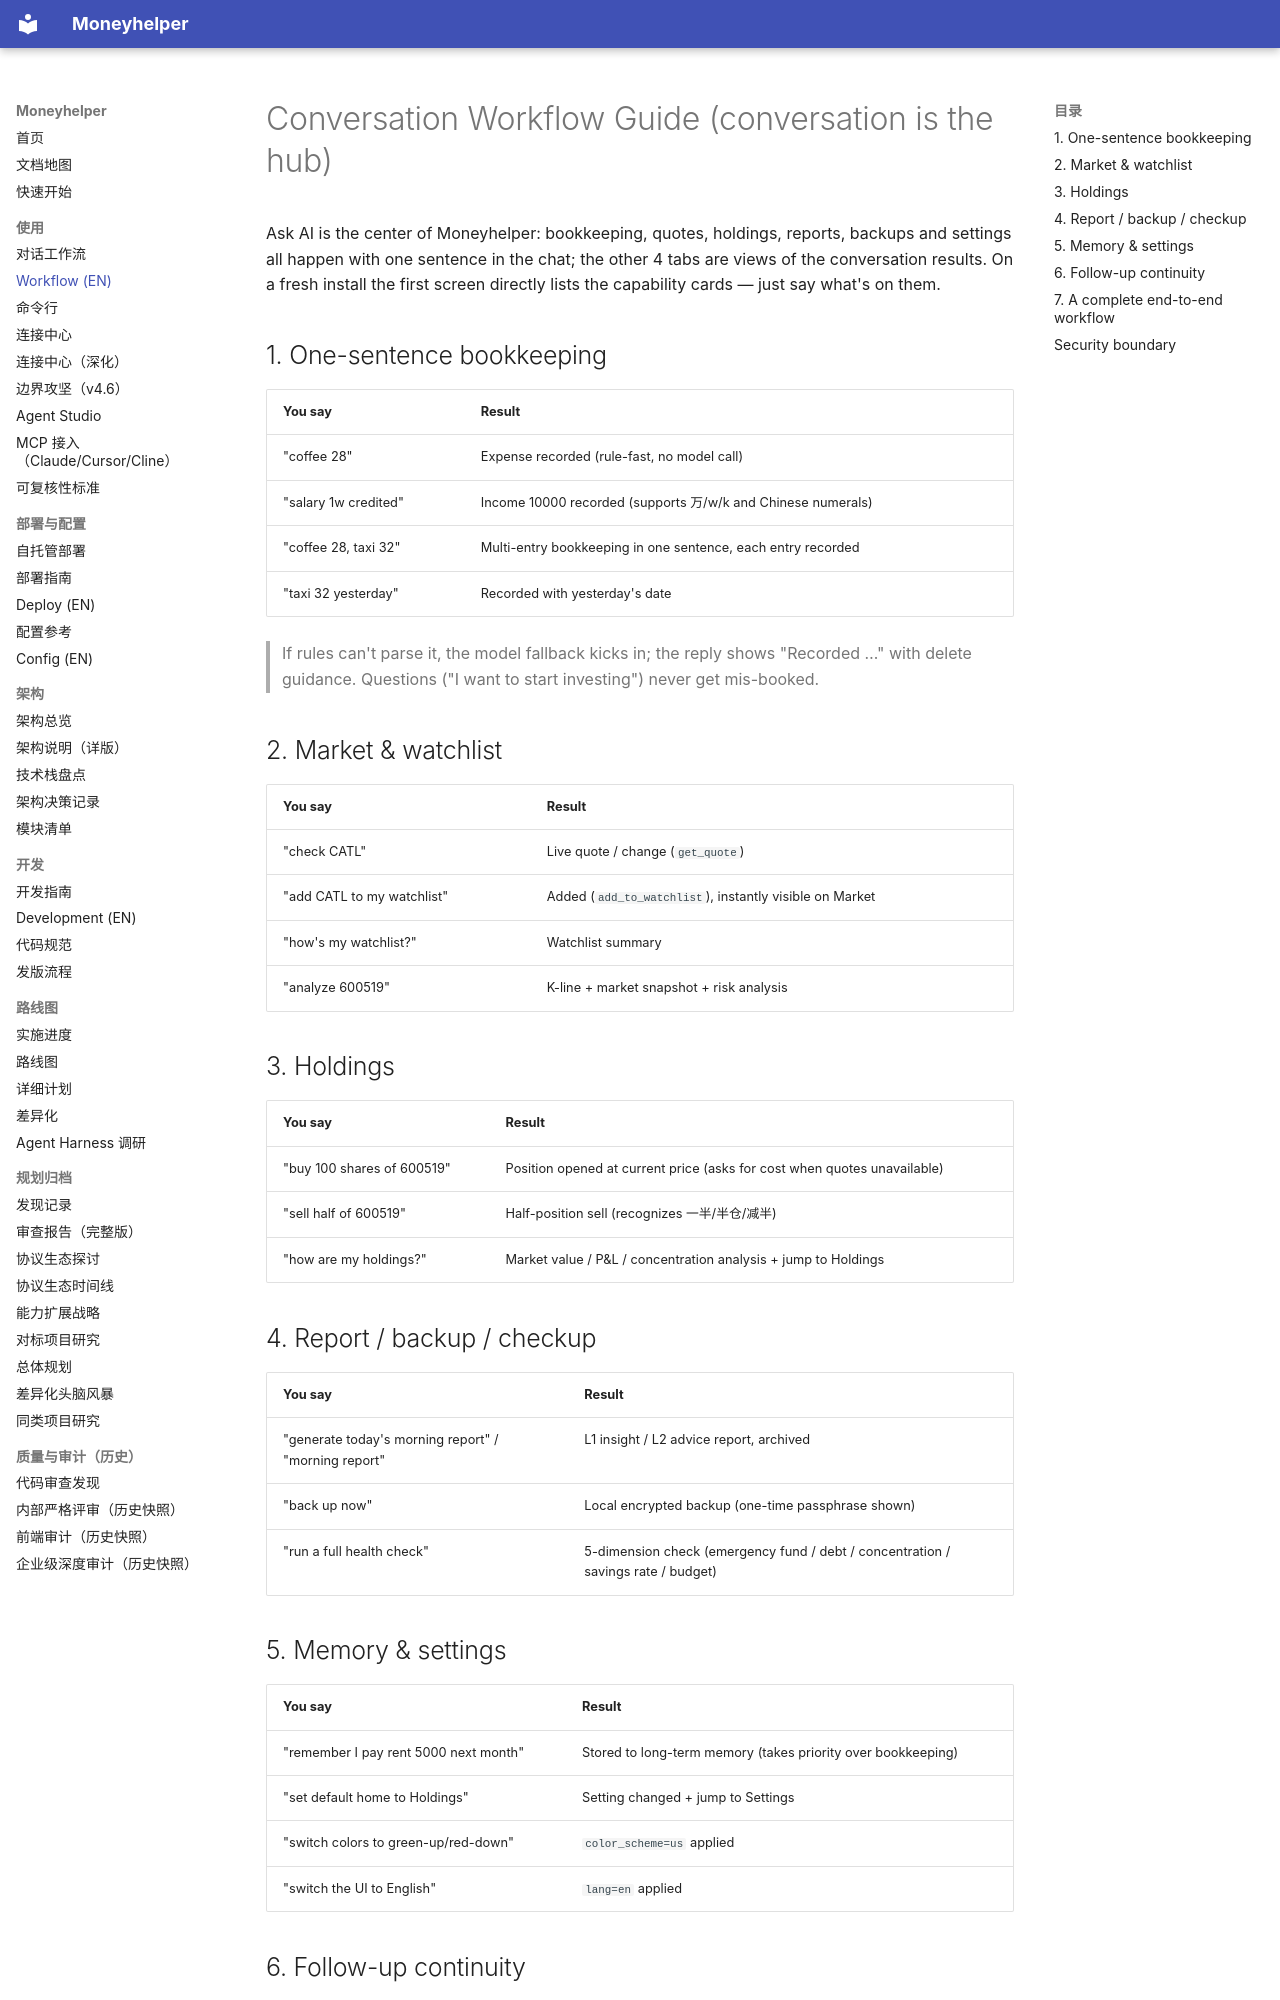

repository: badhope/moneyhelper · page: WORKFLOW.en/index.html · generator: mkdocs

# Conversation Workflow Guide (conversation is the hub)

Ask AI is the center of Moneyhelper: bookkeeping, quotes, holdings, reports, backups and settings all happen with one sentence in the chat; the other 4 tabs are views of the conversation results. On a fresh install the first screen directly lists the capability cards — just say what's on them.

## 1. One-sentence bookkeeping

| You say | Result |
|---|---|
| "coffee 28" | Expense recorded (rule-fast, no model call) |
| "salary 1w credited" | Income 10000 recorded (supports 万/w/k and Chinese numerals) |
| "coffee 28, taxi 32" | Multi-entry bookkeeping in one sentence, each entry recorded |
| "taxi 32 yesterday" | Recorded with yesterday's date |

> If rules can't parse it, the model fallback kicks in; the reply shows "Recorded …" with delete guidance. Questions ("I want to start investing") never get mis-booked.

## 2. Market & watchlist

| You say | Result |
|---|---|
| "check CATL" | Live quote / change (`get_quote`) |
| "add CATL to my watchlist" | Added (`add_to_watchlist`), instantly visible on Market |
| "how's my watchlist?" | Watchlist summary |
| "analyze 600519" | K-line + market snapshot + risk analysis |

## 3. Holdings

| You say | Result |
|---|---|
| "buy 100 shares of 600519" | Position opened at current price (asks for cost when quotes unavailable) |
| "sell half of 600519" | Half-position sell (recognizes 一半/半仓/减半) |
| "how are my holdings?" | Market value / P&L / concentration analysis + jump to Holdings |

## 4. Report / backup / checkup

| You say | Result |
|---|---|
| "generate today's morning report" / "morning report" | L1 insight / L2 advice report, archived |
| "back up now" | Local encrypted backup (one-time passphrase shown) |
| "run a full health check" | 5-dimension check (emergency fund / debt / concentration / savings rate / budget) |

## 5. Memory & settings

| You say | Result |
|---|---|
| "remember I pay rent 5000 next month" | Stored to long-term memory (takes priority over bookkeeping) |
| "set default home to Holdings" | Setting changed + jump to Settings |
| "switch colors to green-up/red-down" | `color_scheme=us` applied |
| "switch the UI to English" | `lang=en` applied |

## 6. Follow-up continuity

After a finance-related round, omitted follow-ups are auto-continued (e.g. "what about last month?" → last month's ledger analysis). The model only gets read-only tools here — it can never write to your data.
